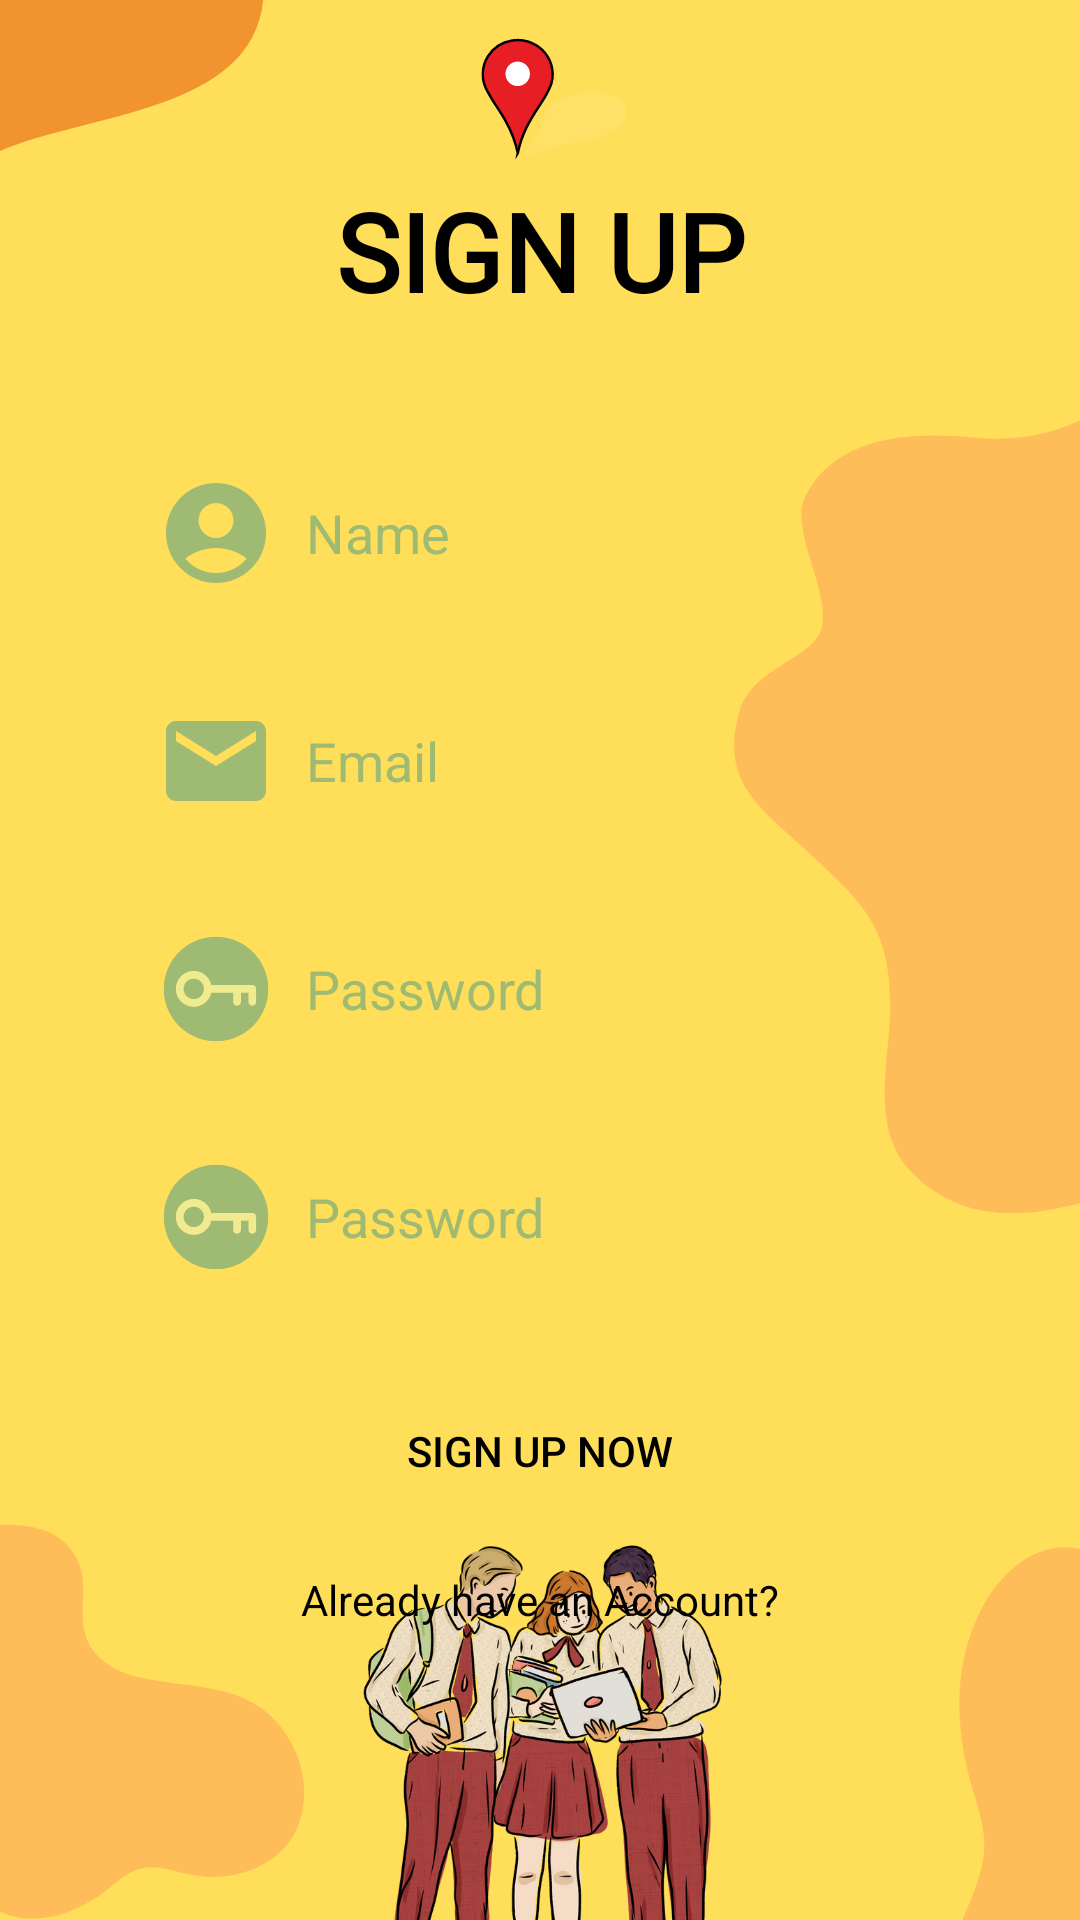

Write the Android layout XML for this screen, with the resource values it uses.
<!-- AndroidManifest.xml: application theme Theme.UI_PUPMunchMapp -->
<!-- res/layout/activity_signup.xml -->
<?xml version="1.0" encoding="utf-8"?>
<androidx.constraintlayout.widget.ConstraintLayout xmlns:android="http://schemas.android.com/apk/res/android"
    xmlns:app="http://schemas.android.com/apk/res-auto"
    xmlns:tools="http://schemas.android.com/tools"
    android:id="@+id/btnRegister"
    android:layout_width="match_parent"
    android:layout_height="match_parent"
    android:background="@drawable/bb"
    tools:context=".SignupActivity">


    <TextView
        android:id="@+id/textView"
        android:layout_width="wrap_content"
        android:layout_height="wrap_content"
        android:fontFamily="@font/alfa_slab_one"
        android:shadowColor="@color/endColor"
        android:text="SIGN UP"
        android:textColor="@color/black"
        android:textColorHighlight="#FF9800"
        android:textColorHint="#FF9800"
        android:textSize="36sp"
        android:textStyle="bold"
        app:layout_constraintBottom_toBottomOf="parent"
        app:layout_constraintEnd_toEndOf="parent"
        app:layout_constraintStart_toStartOf="parent"
        app:layout_constraintTop_toTopOf="parent"
        app:layout_constraintVertical_bias="0.100000024" />

    <EditText
        android:id="@+id/inputUsername"
        android:layout_width="0dp"
        android:layout_height="wrap_content"
        android:layout_marginStart="32dp"
        android:layout_marginTop="40dp"
        android:layout_marginEnd="32dp"
        android:background="@drawable/input_bg"
        android:drawableStart="@drawable/useraccountlogo"
        android:drawablePadding="10dp"
        android:ems="10"
        android:hint="Name"
        android:paddingLeft="20dp"
        android:paddingTop="10dp"
        android:paddingRight="10dp"
        android:paddingBottom="10dp"
        android:textColor="@color/black"
        android:textColorHighlight="#121111"
        android:textColorHint="@color/fourthColor"
        android:textColorLink="#0B0A0A"
        app:layout_constraintEnd_toEndOf="parent"
        app:layout_constraintStart_toStartOf="parent"
        app:layout_constraintTop_toBottomOf="@+id/textView" />

    <EditText
        android:id="@+id/inputEmail"
        android:layout_width="0dp"
        android:layout_height="wrap_content"
        android:layout_marginTop="16dp"
        android:background="@drawable/input_bg"
        android:drawableStart="@drawable/baseline_email_24"
        android:drawablePadding="10dp"
        android:ems="10"
        android:hint="Email"
        android:paddingLeft="20dp"
        android:paddingTop="10dp"
        android:paddingRight="10dp"
        android:paddingBottom="10dp"
        android:textColor="@color/black"
        android:textColorHighlight="#131212"
        android:textColorHint="@color/fourthColor"
        android:textColorLink="#0B0A0A"
        app:layout_constraintEnd_toEndOf="@+id/inputUsername"
        app:layout_constraintStart_toStartOf="@+id/inputUsername"
        app:layout_constraintTop_toBottomOf="@+id/inputUsername" />

    <EditText
        android:id="@+id/inputPassword"
        android:layout_width="0dp"
        android:layout_height="wrap_content"
        android:layout_marginTop="16dp"
        android:background="@drawable/input_bg"
        android:drawableStart="@drawable/userpasswordcircle"
        android:drawablePadding="10dp"
        android:ems="10"
        android:hint="@string/password"
        android:inputType="textPassword"
        android:paddingLeft="20dp"
        android:paddingTop="10dp"
        android:paddingRight="10dp"
        android:paddingBottom="10dp"
        android:textColor="#121010"
        android:textColorHighlight="#131212"
        android:textColorHint="@color/fourthColor"
        android:textColorLink="#0B0A0A"
        app:layout_constraintEnd_toEndOf="@+id/inputEmail"
        app:layout_constraintStart_toStartOf="@+id/inputEmail"
        app:layout_constraintTop_toBottomOf="@+id/inputEmail" />

    <EditText
        android:id="@+id/inputConfirmPassword"
        android:layout_width="0dp"
        android:layout_height="wrap_content"
        android:layout_marginTop="16dp"
        android:background="@drawable/input_bg"
        android:drawableStart="@drawable/userpasswordcircle"
        android:drawablePadding="10dp"
        android:ems="10"
        android:hint="@string/password"
        android:inputType="textPassword"
        android:paddingLeft="20dp"
        android:paddingTop="10dp"
        android:paddingRight="10dp"
        android:paddingBottom="10dp"
        android:textColor="#121010"
        android:textColorHighlight="#131212"
        android:textColorHint="@color/fourthColor"
        android:textColorLink="#0B0A0A"
        app:layout_constraintEnd_toEndOf="@+id/inputPassword"
        app:layout_constraintHorizontal_bias="0.666"
        app:layout_constraintStart_toStartOf="@+id/inputPassword"
        app:layout_constraintTop_toBottomOf="@+id/inputPassword" />

    <Button
        android:id="@+id/button2"
        android:layout_width="0dp"
        android:layout_height="wrap_content"
        android:layout_marginTop="24dp"
        android:background="@drawable/btn_bg"
        android:backgroundTint="#0E0303"
        android:text="@string/textSignUp"
        android:textColor="@color/black"
        android:textColorLink="#300808"
        app:layout_constraintEnd_toEndOf="@+id/inputConfirmPassword"
        app:layout_constraintStart_toStartOf="@+id/inputConfirmPassword"
        app:layout_constraintTop_toBottomOf="@+id/inputConfirmPassword" />

    <TextView
        android:id="@+id/alreadyHaveAccount"
        android:layout_width="wrap_content"
        android:layout_height="wrap_content"
        android:layout_marginTop="16dp"
        android:shadowColor="@color/white"
        android:text="Already have an Account?"
        android:textColor="@color/black"
        app:layout_constraintEnd_toEndOf="@+id/button2"
        app:layout_constraintStart_toStartOf="@+id/button2"
        app:layout_constraintTop_toBottomOf="@+id/button2" />

</androidx.constraintlayout.widget.ConstraintLayout>
<!-- resources referenced by this layout -->
<resources>
  <color name="black">#FF000000</color>
  <color name="endColor">#EC8F5E</color>
  <color name="fourthColor">#9FBB73</color>
  <color name="white">#FFFFFFFF</color>
  <!-- drawable baseline_email_24 (drawable) -->
  <vector android:height="40dp" android:tint="#9FBB73"
      android:viewportHeight="24" android:viewportWidth="24"
      android:width="40dp" xmlns:android="http://schemas.android.com/apk/res/android">
      <path android:fillColor="@android:color/white" android:pathData="M20,4L4,4c-1.1,0 -1.99,0.9 -1.99,2L2,18c0,1.1 0.9,2 2,2h16c1.1,0 2,-0.9 2,-2L22,6c0,-1.1 -0.9,-2 -2,-2zM20,8l-8,5 -8,-5L4,6l8,5 8,-5v2z"/>
  </vector>
  <!-- drawable bb: png bitmap (drawable, 234519 bytes) -->
  <!-- drawable useraccountlogo (drawable) -->
  <vector android:height="40dp" android:tint="#9FBB73"
      android:viewportHeight="24" android:viewportWidth="24"
      android:width="40dp" xmlns:android="http://schemas.android.com/apk/res/android">
      <path android:fillColor="@android:color/white" android:pathData="M12,2C6.48,2 2,6.48 2,12s4.48,10 10,10s10,-4.48 10,-10S17.52,2 12,2zM12,6c1.93,0 3.5,1.57 3.5,3.5S13.93,13 12,13s-3.5,-1.57 -3.5,-3.5S10.07,6 12,6zM12,20c-2.03,0 -4.43,-0.82 -6.14,-2.88C7.55,15.8 9.68,15 12,15s4.45,0.8 6.14,2.12C16.43,19.18 14.03,20 12,20z"/>
  </vector>
  <!-- drawable userpasswordcircle: vector/xml drawable (drawable, 6508 chars, omitted) -->
  <string name="password">Password</string>
  <string name="textSignUp">Sign up now</string>
  <style name="Theme.UI_PUPMunchMapp" parent="Base.Theme.UI_PUPMunchMapp" />
  <style name="Base.Theme.UI_PUPMunchMapp" parent="Theme.Material3.DayNight.NoActionBar">
          
          
          <string name="app_name">Navigation Drawer </string>
          <string name="open_nav">Open Navigation Drawer </string>
          <string name="close_nav">Open Navigation Drawer </string>
          <item name="colorPrimary">@color/startColor</item>
          <item name="colorPrimaryDark">@color/endColor</item>
      </style>
  <color name="startColor">#F3B664</color>
</resources>
